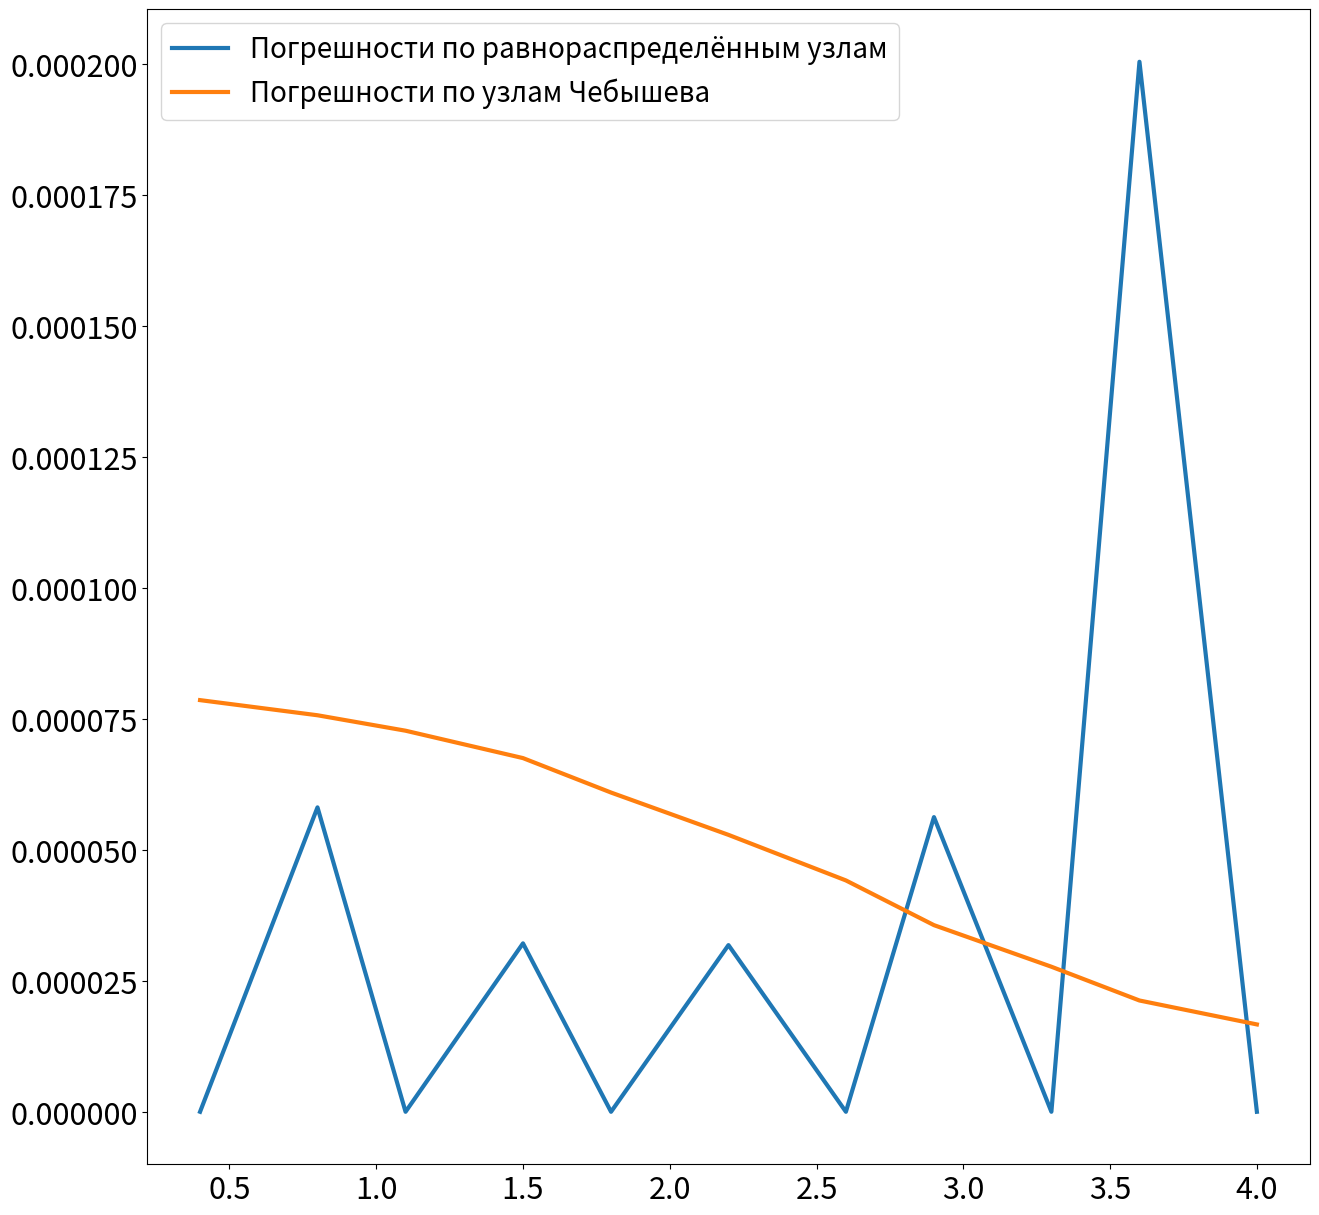
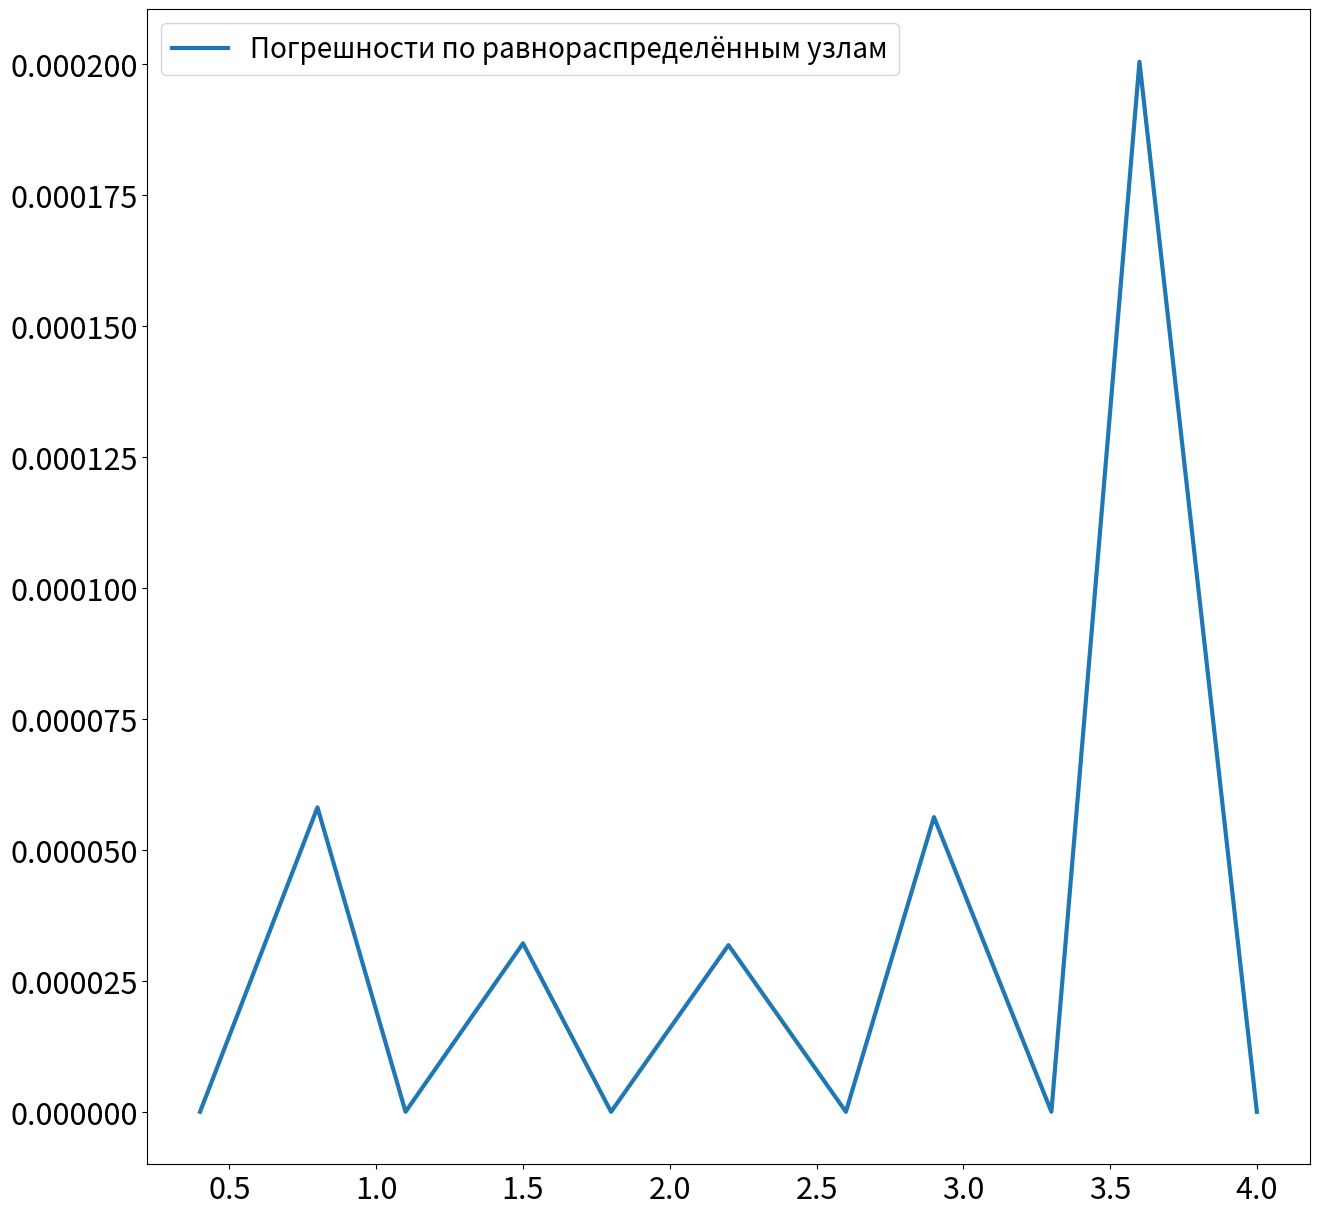
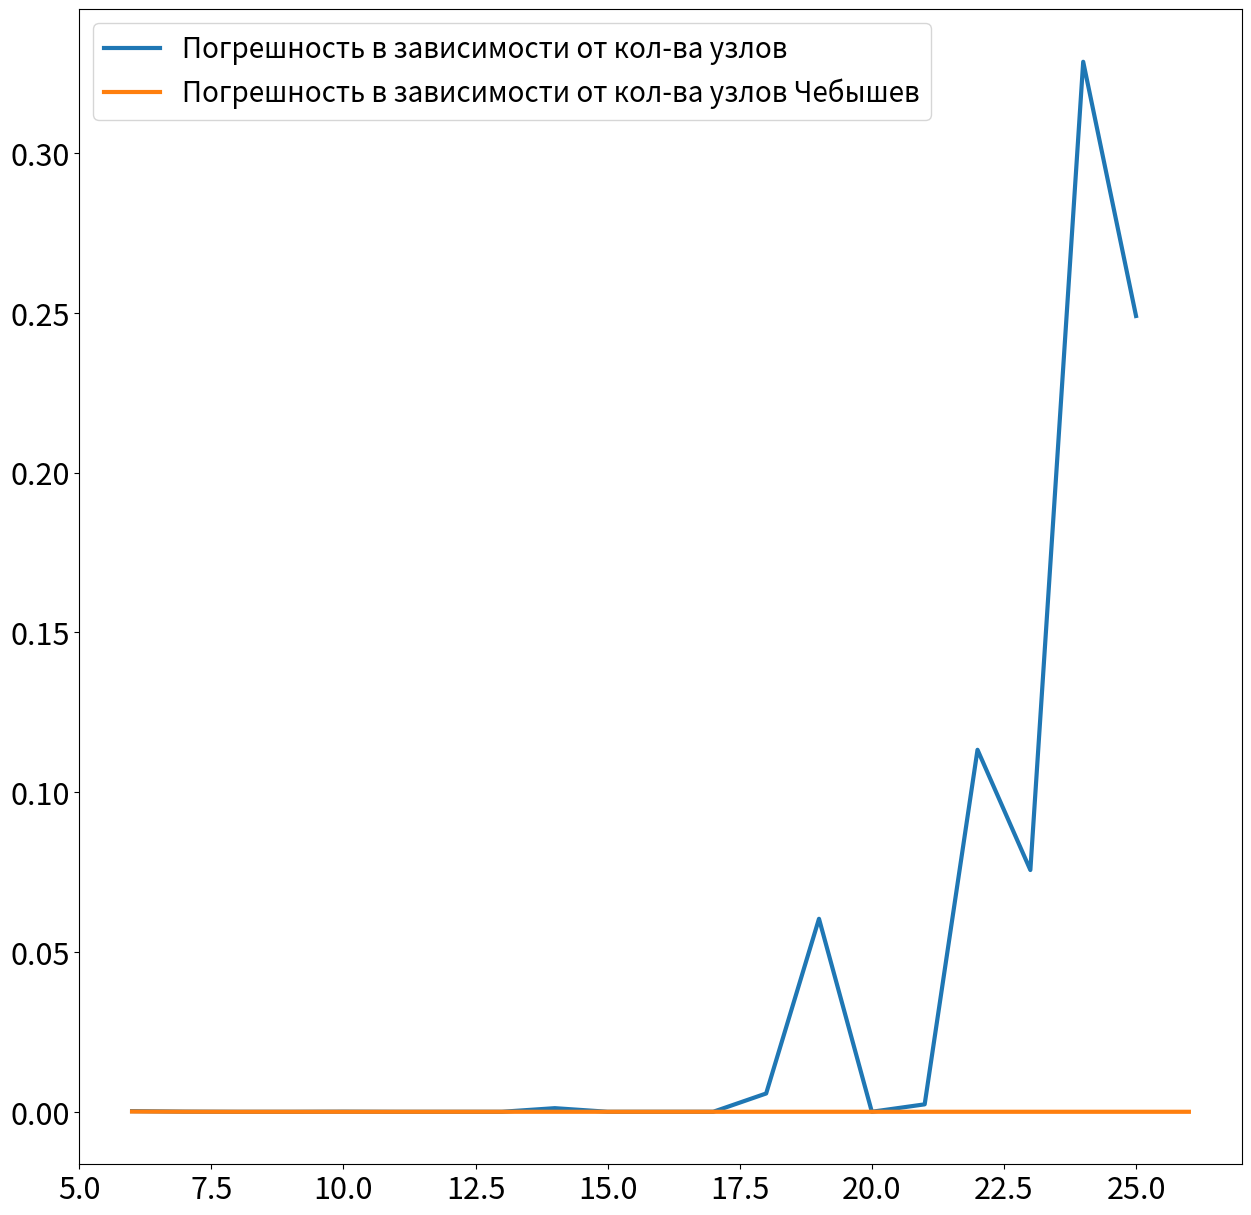
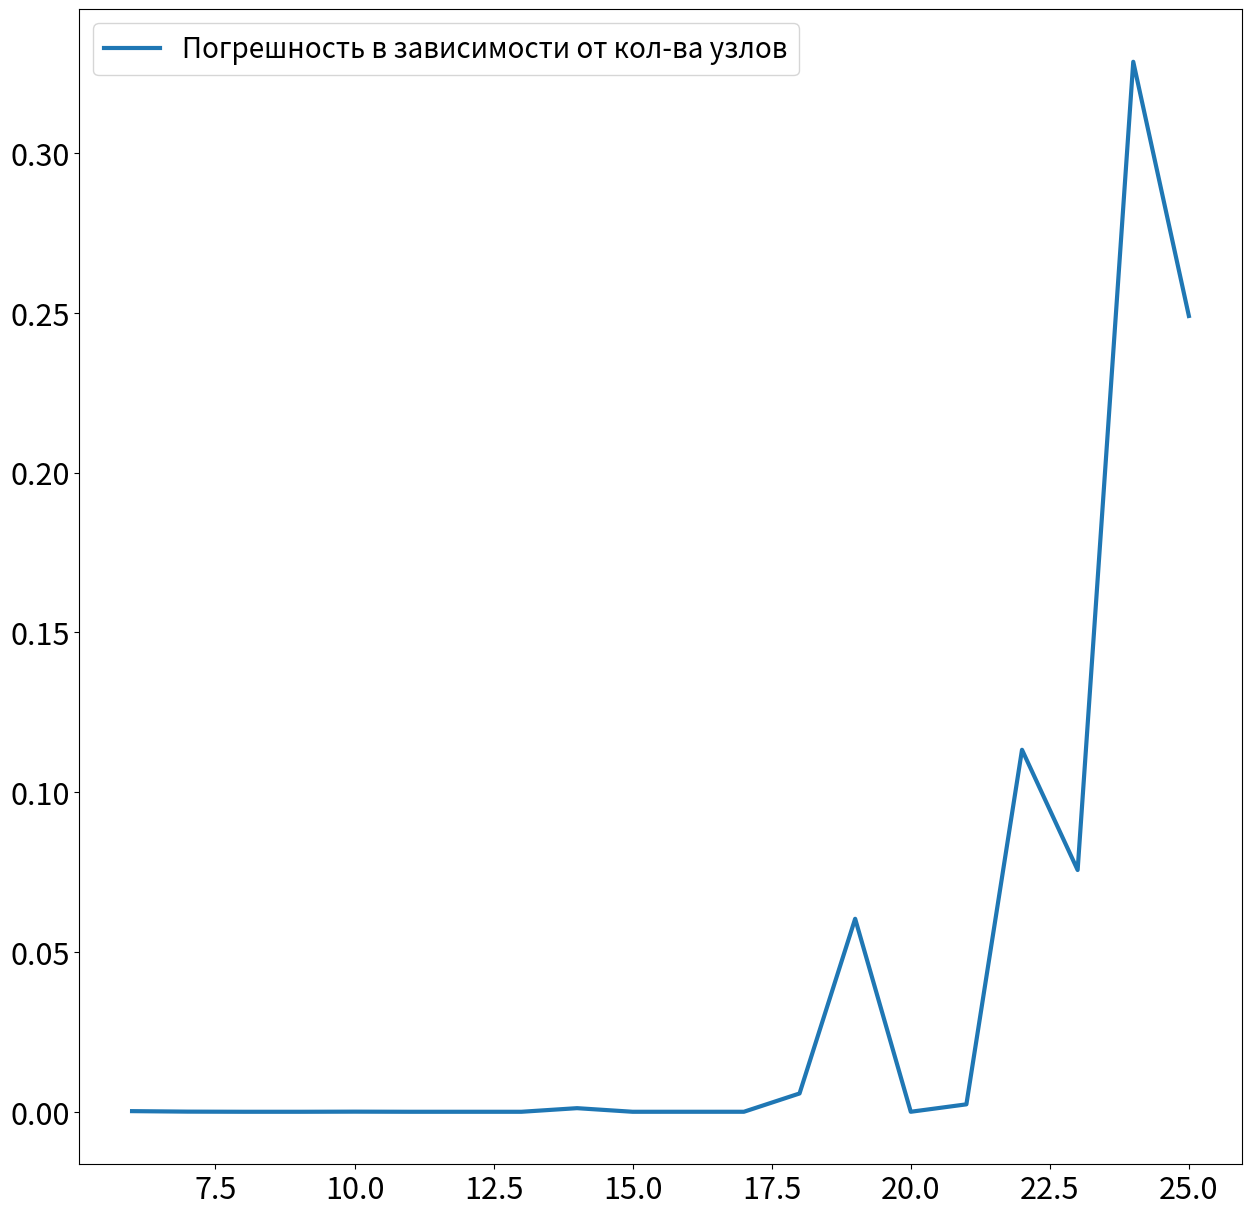
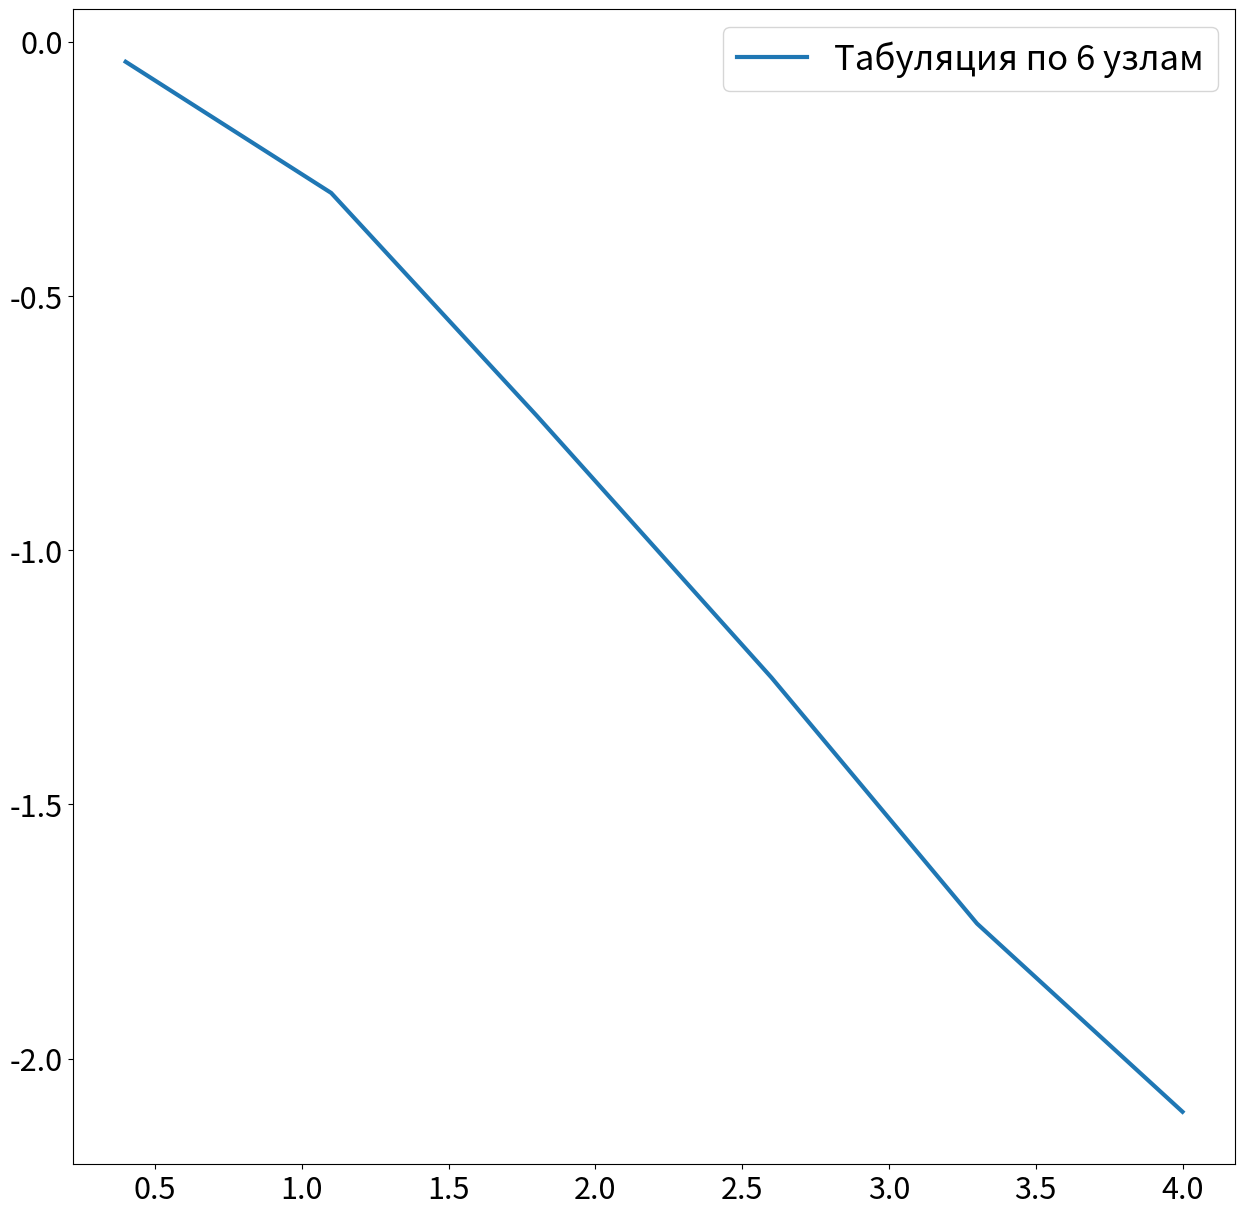
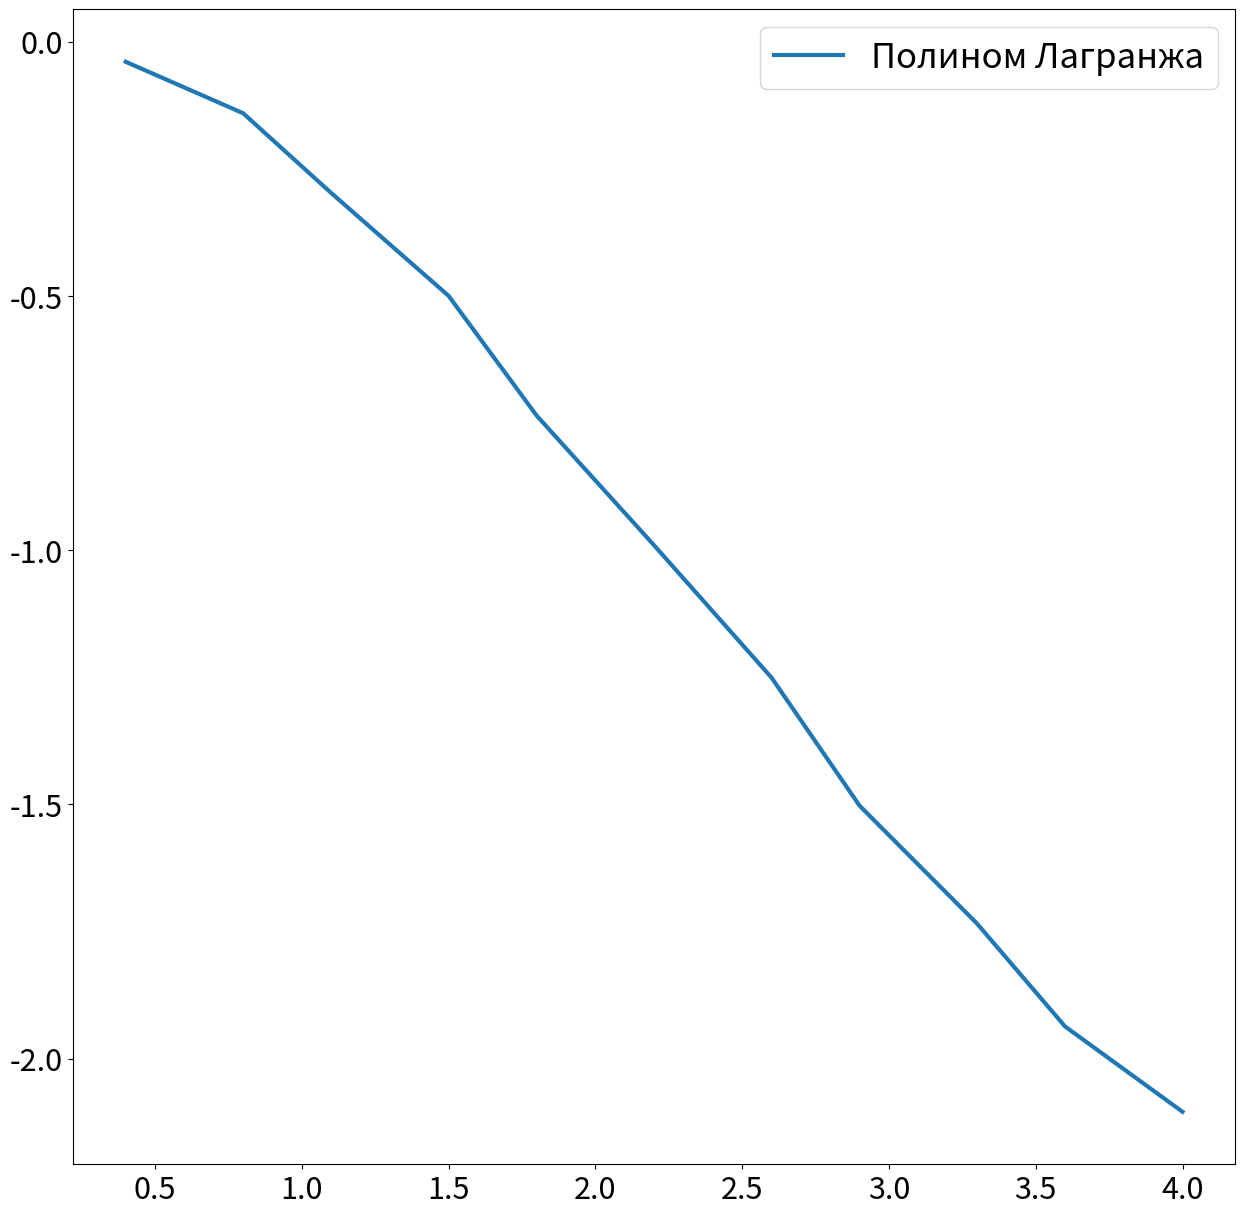

Write the Python code that produced these figures, in order.
import matplotlib.pyplot as plt

#Погрешности по 11 точкам
points_lag = [0.4, 0.8, 1.1, 1.5, 1.8, 2.2, 2.6, 2.9, 3.3, 3.6, 4.0]
val_lag = [0.00000000, 0.00005813, 0.00000000, 0.00003216, 0.00000000, 0.00003183, 0.00000000, 0.00005627, 0.0000000, 0.00020051, 0.0000000]
points_cheb = [0.4, 0.8, 1.1, 1.5, 1.8, 2.2, 2.6, 2.9, 3.3, 3.6, 4.0]
val_cheb = [0.00007861, 0.00007572, 0.00007277, 0.00006754, 0.00006096, 0.00005288, 0.00004418, 0.00003564, 0.00002770, 0.00002125, 0.00001668]
plt.figure(figsize=(15, 15))
plt.plot(points_lag, val_lag, label = "Погрешности по равнораспределённым узлам", linewidth=3)
plt.plot(points_cheb, val_cheb, label = "Погрешности по узлам Чебышева", linewidth=3)
plt.legend(fontsize=20)
plt.tick_params(axis='x', labelsize=22)
plt.tick_params(axis='y', labelsize=22)
plt.savefig('diff_lag_tab.png')

points_lag = [0.4, 0.8, 1.1, 1.5, 1.8, 2.2, 2.6, 2.9, 3.3, 3.6, 4.0]
val_lag = [0.00000000, 0.00005813, 0.00000000, 0.00003216, 0.00000000, 0.00003183, 0.00000000, 0.00005627, 0.0000000, 0.00020051, 0.0000000]
plt.figure(figsize=(15, 15))
plt.plot(points_lag, val_lag, label = "Погрешности по равнораспределённым узлам", linewidth=3)
plt.legend(fontsize=20)
plt.tick_params(axis='x', labelsize=22)
plt.tick_params(axis='y', labelsize=22)
plt.savefig('diff_just_lag.png')

#Погрешности от узлов
points = [6, 7, 8, 9, 10, 11, 12, 13, 14, 15, 16, 17, 18, 19, 20, 21, 22, 23, 24, 25]
val = [0.00020051, 0.00004633, 0.00000155, 0.00000024, 0.00003958, 0.00000000, 0.00000072, 0.00000095, 0.00112963, 0.00000083, 0.00000285, 0.00000556,
0.00572538, 0.06039476, 0.00000584, 0.00232744, 0.11327314, 0.07564211, 0.32855654, 0.24901152]
points_c = [x for x in range (6,27)]
val_c = [0.00007861, 0.00002385, 0.00000153, 0.00000053, 0.00000033, 0.00000032, 0.00000000, 0.00000049, 0.00000057, 0.00000031, 0.00000048, 0.00000034,
0.00000069, 0.00000044, 0.00000026, 0.00000033, 0.00000035, 0.00000028, 0.00000018, 0.00000047, 0.00000045]
plt.figure(figsize=(15, 15))
plt.plot(points, val, label = "Погрешность в зависимости от кол-ва узлов", linewidth=3)
plt.plot(points_c, val_c, label = "Погрешность в зависимости от кол-ва узлов Чебышев", linewidth=3)
plt.legend(fontsize=20)
plt.tick_params(axis='x', labelsize=22)
plt.tick_params(axis='y', labelsize=22)
plt.savefig('differs.png')

points = [6, 7, 8, 9, 10, 11, 12, 13, 14, 15, 16, 17, 18, 19, 20, 21, 22, 23, 24, 25]
val = [0.00020051, 0.00004633, 0.00000155, 0.00000024, 0.00003958, 0.00000000, 0.00000072, 0.00000095, 0.00112963, 0.00000083, 0.00000285, 0.00000556,
0.00572538, 0.06039476, 0.00000584, 0.00232744, 0.11327314, 0.07564211, 0.32855654, 0.24901152]
plt.figure(figsize=(15, 15))
plt.plot(points, val, label = "Погрешность в зависимости от кол-ва узлов", linewidth=3)
plt.legend(fontsize=20)
plt.tick_params(axis='x', labelsize=22)
plt.tick_params(axis='y', labelsize=22)
plt.savefig('differs_not_c.png')

#Табуляция
points_tab = [0.4,1.1,1.8,2.6,3.3,4.0]
val_tab = [-0.03973429, -0.29765847, -0.73558891, -1.25076473, -1.73436868, -2.10449171]
plt.figure(figsize=(15, 15))
plt.plot(points_tab, val_tab, label = "Табуляция по 6 узлам", linewidth=3)
plt.legend(fontsize=25)
plt.tick_params(axis='x', labelsize=22)
plt.tick_params(axis='y', labelsize=22)
plt.savefig('tab_6_nodes.png')

#Лагранж
points_lag_2 = [0.4, 0.8, 1.1, 1.5, 1.8, 2.2, 2.6, 2.9, 3.3, 3.6, 4.0]
val_lag_2 = [-0.03973429, -0.14091089, -0.29765847, -0.50001723, -0.73558891, -0.99056667, -1.25076473, -1.50264931, -1.73436880, -1.93678188, -2.10449147]
plt.figure(figsize=(15, 15))
plt.plot(points_lag_2, val_lag_2, label = "Полином Лагранжа", linewidth=3)
plt.legend(fontsize=25)
plt.tick_params(axis='x', labelsize=22)
plt.tick_params(axis='y', labelsize=22)
plt.savefig('tab_11_nodes.png')